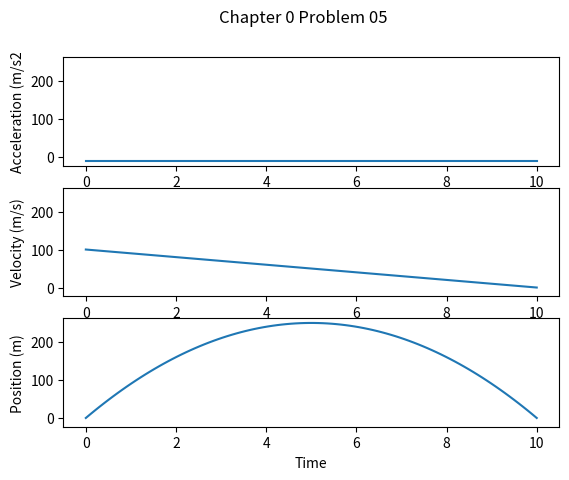

Write Python code to recreate this figure.
from matplotlib import pyplot as plt
import numpy as np

g = -10
h = 0
t = np.linspace(0, 10, 100)
v = 100 + g * t
s = h + v * t
g1 = g + np.zeros(100)

# Note that even in the OO-style, we use `.pyplot.figure` to create the figure.
fig, ax = plt.subplots(3, 1, sharey=True)  # Create a figure and an axes.
ax[0].plot(t, g1)
ax[1].plot(t, v)  # Plot some data on the axes.
ax[2].plot(t, s)
ax[0].set_xlabel("Time")  # Add an x-label to the axes.
ax[1].set_xlabel("Time")  # Add an x-label to the axes.
ax[2].set_xlabel("Time")  # Add an x-label to the axes.
ax[0].set_ylabel("Acceleration (m/s2")  # Add a y-label to the axes.
ax[1].set_ylabel("Velocity (m/s)")  # Add a y-label to the axes.
ax[2].set_ylabel("Position (m)")  # Add a y-label to the axes.
fig.suptitle("Chapter 0 Problem 05")
# ax.set_title("Chapter 0 Problem 05")  # Add a title to the axes.
# ax.legend()  # Add a legend.
plt.show()
